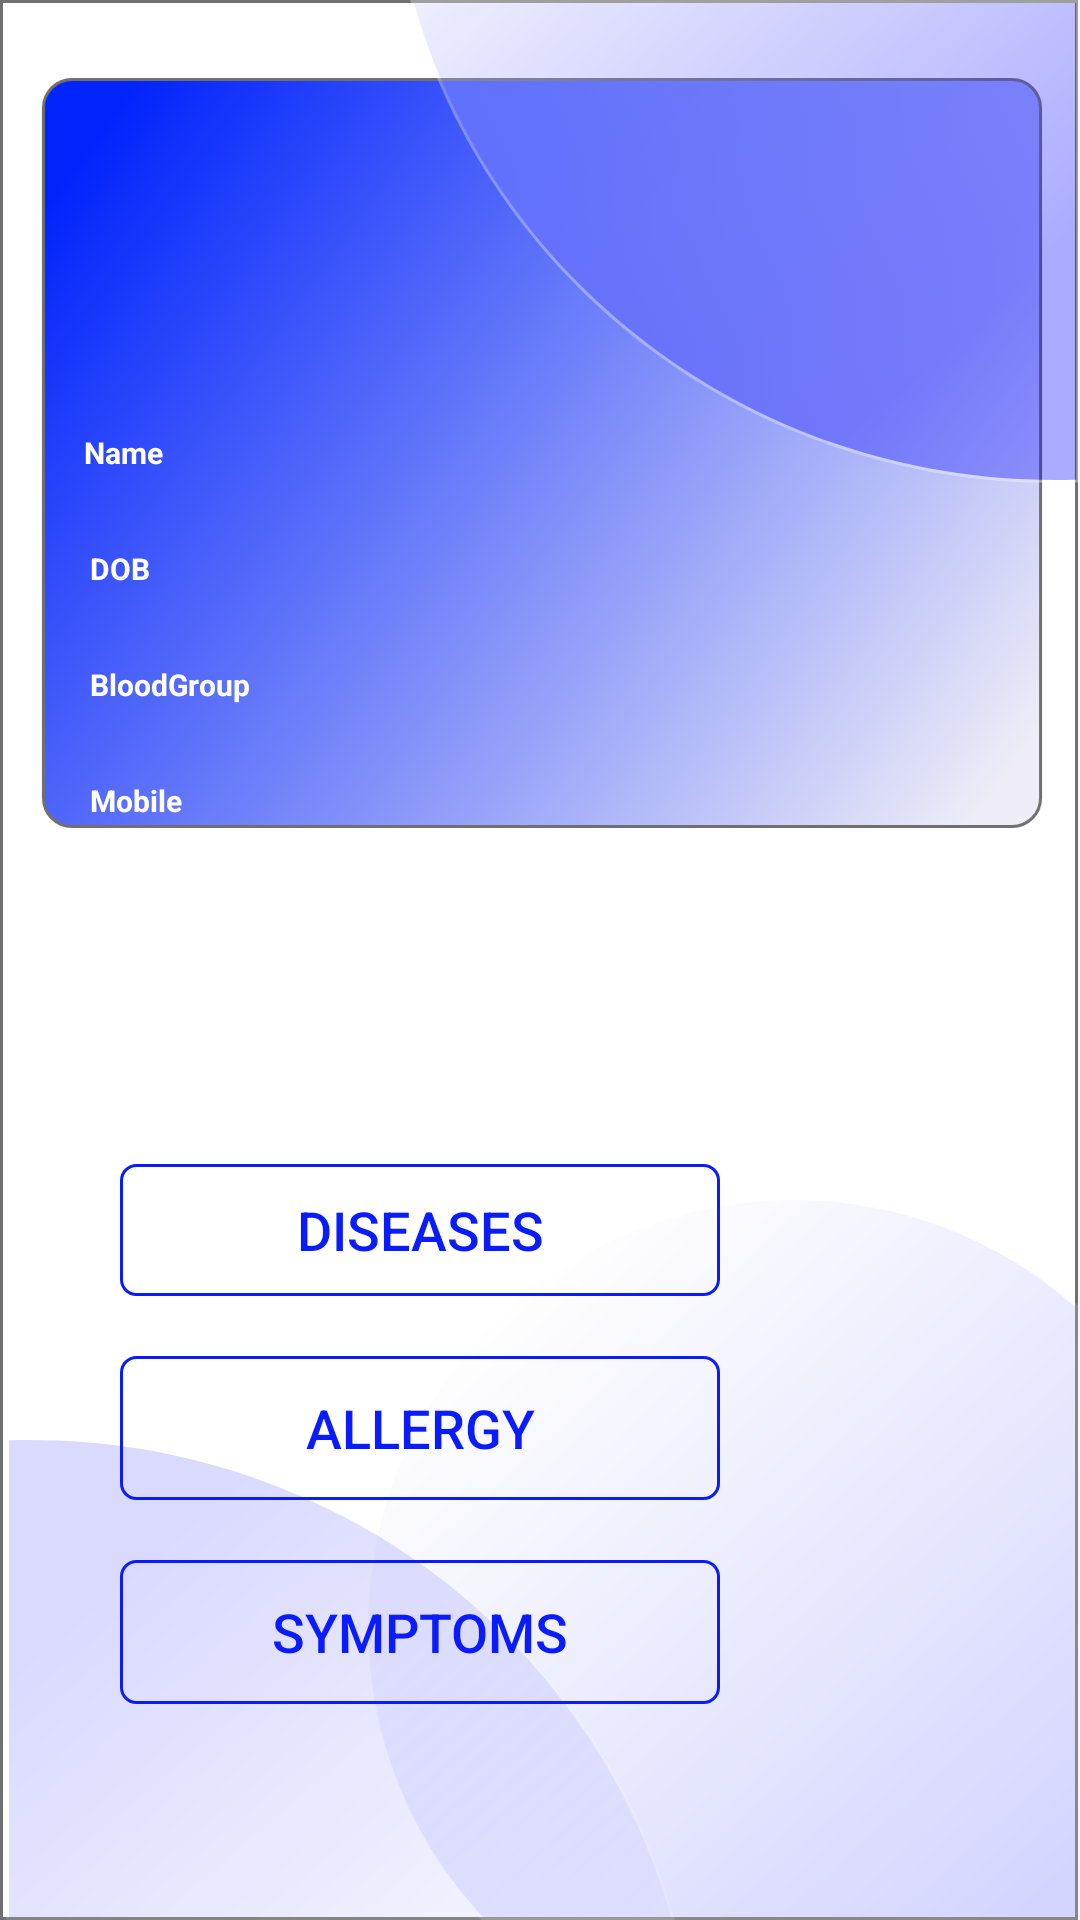

Android layout source for this screen:
<!-- AndroidManifest.xml: application theme AppTheme -->
<!-- res/layout/activity_home.xml -->
<?xml version="1.0" encoding="utf-8"?>
<androidx.constraintlayout.widget.ConstraintLayout xmlns:android="http://schemas.android.com/apk/res/android"
    xmlns:app="http://schemas.android.com/apk/res-auto"
    xmlns:tools="http://schemas.android.com/tools"
    android:layout_width="match_parent"
    android:layout_height="match_parent"
    tools:context=".MainActivity"

    android:background="@drawable/bghome">


    <Button
        android:id="@+id/btn1"
        android:layout_width="200dp"
        android:layout_height="44dp"
        android:layout_marginStart="40dp"
        android:layout_marginLeft="40dp"
        android:layout_marginTop="388dp"
        android:background="@drawable/custom_regmain_btn"
        android:text="Diseases"
        android:textColor="#0A1CFC"
        android:textSize="18dp"
        app:layout_constraintStart_toStartOf="parent"
        app:layout_constraintTop_toTopOf="parent" />

    <Button
        android:id="@+id/btn2"
        android:layout_width="200dp"
        android:layout_height="wrap_content"
        android:layout_below="@+id/btn1"
        android:layout_marginStart="40dp"
        android:layout_marginLeft="40dp"
        android:layout_marginTop="20dp"
        android:text="Allergy"
        android:textSize="18dp"
        android:background="@drawable/custom_regmain_btn"
        android:textColor="#0A1CFC"
        app:layout_constraintStart_toStartOf="parent"
        app:layout_constraintTop_toBottomOf="@+id/btn1" />

    <Button
        android:id="@+id/btn3"
        android:layout_width="200dp"
        android:layout_height="wrap_content"
        android:layout_below="@+id/btn2"
        android:layout_marginStart="40dp"
        android:layout_marginLeft="40dp"
        android:layout_marginTop="20dp"
        android:text="Symptoms"
        android:textSize="18dp"
        android:background="@drawable/custom_regmain_btn"
        android:textColor="#0A1CFC"
        app:layout_constraintStart_toStartOf="parent"
        app:layout_constraintTop_toBottomOf="@+id/btn2" />

    <TextView
        android:id="@+id/trialtextView"
        android:layout_width="wrap_content"
        android:layout_height="wrap_content"
        android:layout_above="@+id/btn1"
        android:layout_alignParentEnd="true"
        android:layout_alignParentRight="true"
        android:layout_marginStart="308dp"
        android:layout_marginLeft="308dp"
        android:text="TextView"
        android:textColor="#000000"
        android:textSize="18sp"
        android:visibility="invisible"
        app:layout_constraintBottom_toBottomOf="parent"
        app:layout_constraintStart_toStartOf="parent"
        app:layout_constraintTop_toTopOf="parent"
        app:layout_constraintVertical_bias="0.953" />

    <TextView
        android:id="@+id/fixname"
        android:layout_width="100dp"
        android:layout_height="wrap_content"
        android:layout_marginStart="28dp"
        android:layout_marginLeft="28dp"
        android:layout_marginTop="144dp"
        android:text="Name"
        android:textColor="#FFFFFF"
        android:textSize="10sp"
        android:textStyle="bold"
        app:layout_constraintStart_toStartOf="parent"
        app:layout_constraintTop_toTopOf="parent" />

    <TextView
        android:id="@+id/varname"
        android:layout_width="wrap_content"
        android:layout_height="wrap_content"
        android:layout_marginStart="12dp"
        android:layout_marginLeft="12dp"
        android:layout_marginTop="144dp"
        android:textColor="#FFFFFF"
        android:textSize="10sp"
        android:textStyle="bold"
        app:layout_constraintStart_toEndOf="@+id/fixname"
        app:layout_constraintTop_toTopOf="parent" />

    <TextView
        android:id="@+id/fixdob"
        android:layout_width="100dp"
        android:layout_height="wrap_content"
        android:layout_marginStart="30dp"
        android:layout_marginLeft="40dp"
        android:layout_marginTop="25dp"
        android:text="DOB"
        android:textSize="10sp"
        android:textColor="#FFFFFF"
        app:layout_constraintStart_toStartOf="parent"
        android:textStyle="bold"
        app:layout_constraintTop_toBottomOf="@id/fixname"  />

    <TextView
        android:id="@+id/vardob"
        android:layout_width="wrap_content"
        android:layout_height="wrap_content"
        android:layout_marginStart="10dp"
        android:layout_marginLeft="40dp"
        android:layout_marginTop="25dp"
        android:text=""
        android:textSize="10sp"
        android:textColor="#FFFFFF"
        android:textStyle="bold"
        app:layout_constraintStart_toEndOf="@id/fixdob"
        app:layout_constraintTop_toBottomOf="@id/varname" />

    <TextView
        android:id="@+id/fixbloodgrp"
        android:layout_width="100dp"
        android:layout_height="wrap_content"
        android:layout_marginStart="30dp"
        android:layout_marginLeft="40dp"
        android:layout_marginTop="25dp"
        android:text="BloodGroup"
        android:textSize="10sp"
        android:textColor="#FFFFFF"
        android:textStyle="bold"
        app:layout_constraintStart_toStartOf="parent"
        app:layout_constraintTop_toBottomOf="@id/fixdob"  />

    <TextView
        android:id="@+id/varbloodgroup"
        android:layout_width="wrap_content"
        android:layout_height="wrap_content"
        android:layout_marginStart="10dp"
        android:layout_marginLeft="40dp"
        android:layout_marginTop="25dp"
        android:text=""
        android:textSize="10sp"
        android:textColor="#FFFFFF"
        android:textStyle="bold"
        app:layout_constraintStart_toEndOf="@id/fixbloodgrp"
        app:layout_constraintTop_toBottomOf="@id/vardob"  />

    <TextView
        android:id="@+id/fixmobnum"
        android:layout_width="100dp"
        android:layout_height="wrap_content"
        android:layout_marginStart="30dp"
        android:layout_marginLeft="40dp"
        android:layout_marginTop="25dp"
        android:text="Mobile"
        android:textSize="10sp"
        android:textColor="#FFFFFF"
        android:textStyle="bold"
        app:layout_constraintStart_toStartOf="parent"
        app:layout_constraintTop_toBottomOf="@id/fixbloodgrp"  />

    <TextView
        android:id="@+id/varmobnum"
        android:layout_width="wrap_content"
        android:layout_height="wrap_content"
        android:layout_marginStart="10dp"
        android:layout_marginLeft="40dp"
        android:layout_marginTop="25dp"
        android:text=""
        android:textSize="10sp"
        android:textColor="#FFFFFF"
        android:textStyle="bold"
        app:layout_constraintStart_toEndOf="@id/fixmobnum"
        app:layout_constraintTop_toBottomOf="@id/varbloodgroup"  />

</androidx.constraintlayout.widget.ConstraintLayout>
<!-- resources referenced by this layout -->
<resources>
  <!-- drawable bghome: png bitmap (drawable-hdpi, 108755 bytes) -->
  <!-- drawable custom_regmain_btn (drawable) -->
  <?xml version="1.0" encoding="utf-8"?>
  <shape xmlns:android="http://schemas.android.com/apk/res/android" android:shape="rectangle">
      <stroke android:color="#0A1CFC" android:width="1dp"/>
      <corners android:radius="5dp"/>
  </shape>
  <style name="AppTheme" parent="Theme.AppCompat.Light.DarkActionBar">
          
          <item name="colorPrimary">@color/colorPrimary</item>
          <item name="colorPrimaryDark">@color/colorPrimaryDark</item>
          <item name="colorAccent">@color/colorAccent</item>
      </style>
  <!-- not gathered from this repository: default colours our renderer supplied (Android Studio template values) -->
  <color name="colorPrimary">#FF6200EE</color>
  <color name="colorPrimaryDark">#FF3700B3</color>
  <color name="colorAccent">#FF03DAC5</color>
</resources>
